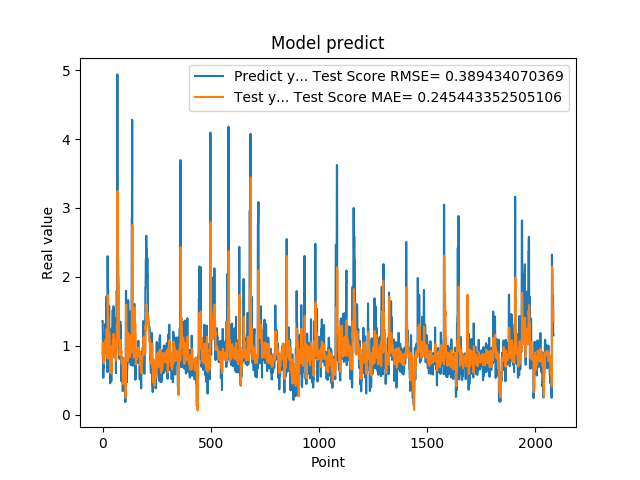

The data file committed next to this chart (first rows):
1.359479665756225586e+00, 8.602253556834961179e-01
1.359479665756225586e+00, 1.045023594235720443e+00
7.633988261222839355e-01, 1.017342449657152592e+00
5.357339978218078613e-01, 8.400053687375577116e-01
5.357339978218078613e-01, 7.489655944221061956e-01
6.781889796257019043e-01, 7.506880961574697864e-01
6.781889796257019043e-01, 7.451896928387939933e-01
7.839810252189636230e-01, 7.593276959846892993e-01
1.169367671012878418e+00, 7.678734667646226475e-01
1.169367671012878418e+00, 9.040243145555895143e-01
1.015287995338439941e+00, 8.905739241932103534e-01
1.015287995338439941e+00, 1.001888515833541993e+00
9.259430170059204102e-01, 9.900417477032708025e-01
1.319244027137756348e+00, 9.439080975204766633e-01
1.319244027137756348e+00, 1.087578858077740573e+00
9.717460274696351208e-01, 1.061338019760335483e+00
9.717460274696351208e-01, 9.283952051563044705e-01
1.176299691200256348e+00, 9.518804678711390022e-01
1.714609026908874290e+00, 9.647768952944277832e-01
1.714609026908874290e+00, 1.238740932932497207e+00
1.307337045669555664e+00, 1.193535267727164007e+00
1.307337045669555664e+00, 1.082110284329631744e+00
6.186890006065368652e-01, 1.096261112496947243e+00
2.298435926437377930e+00, 8.116992545524357450e-01
2.298435926437377930e+00, 1.735621948419706184e+00
1.808241009712219460e+00, 1.520250741093326807e+00
1.808241009712219460e+00, 1.381640468039448955e+00
8.794149756431579590e-01, 1.393077701130099877e+00
1.570945024490356445e+00, 1.024422668997053254e+00
1.570945024490356445e+00, 1.200933869584249525e+00
1.578516006469726562e+00, 1.168457859940718047e+00
1.578516006469726562e+00, 1.135519869861893572e+00
6.200309991836547852e-01, 1.141773681209495184e+00
9.928810000419615589e-01, 8.051419367333094712e-01
9.928810000419615589e-01, 9.719848371556990552e-01
4.551869928836823065e-01, 9.505755171423176941e-01
4.551869928836823065e-01, 6.366130207940881025e-01
1.017398953437805176e+00, 6.050982775421334114e-01
8.378469944000244141e-01, 8.423698678536871709e-01
8.378469944000244141e-01, 8.218183949068729177e-01
4.884769916534424383e-01, 8.301106738954648900e-01
4.884769916534424383e-01, 6.360458044350131290e-01
1.246340990066528320e+00, 5.938915556127797313e-01
1.209630966186523438e+00, 9.982300271325006413e-01
1.209630966186523438e+00, 9.748780897275696189e-01
1.252451062202453613e+00, 9.746516106536546875e-01
1.252451062202453613e+00, 9.866367466548923160e-01
1.519726991653442383e+00, 9.845781552098948897e-01
1.063797950744629128e+00, 1.092664494384231633e+00
1.063797950744629128e+00, 9.094869191992933644e-01
1.571495056152343750e+00, 9.357780313204506761e-01
1.571495056152343750e+00, 1.171619789415365709e+00
1.278105020523071289e+00, 1.133020900285082400e+00
1.192077994346618874e+00, 1.059629948355199858e+00
1.192077994346618874e+00, 1.023367576472595797e+00
8.304439187049865723e-01, 1.031272087372572477e+00
8.304439187049865723e-01, 8.274875433251533963e-01
1.402015686035156250e+00, 8.596296586614056157e-01
1.156504034996032715e+00, 1.089381331165375277e+00
1.156504034996032715e+00, 1.040967672911056630e+00
1.162554860115051270e+00, 1.043735931168704889e+00
... 2,024 more rows
